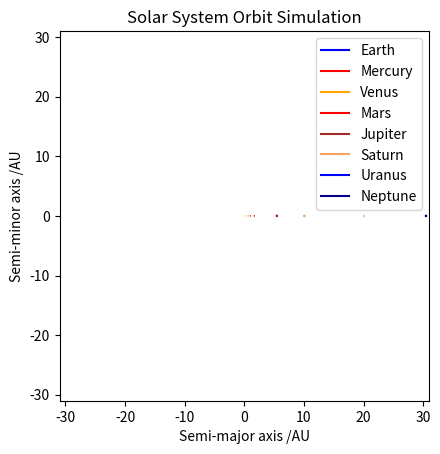

Reproduce this figure in Python.
import matplotlib.pyplot as plt
import matplotlib.patches as patches
import matplotlib as mpl
import numpy as np
from matplotlib.animation import FuncAnimation
import math 

def find_theta(m_pos):
    theta = math.atan2(m_pos[1],m_pos[0])
    return theta

def find_r(m_pos):
    r = math.hypot(m_pos[0],m_pos[1])
    return r

def update_acceleration(G,M,m,r,theta):
    conv = 1.496*(10**11)
    r = r * conv
    r_square = r**2
    F = (G*m*M)/r_square
    a = F/m
    a = a/conv
    a_x = -a*math.cos(theta)
    a_y = -a*math.sin(theta)
    a = [a_x,a_y]
    return a

def update_v(m_v,dt,a):
    m_v[0] = m_v[0] + dt*a[0]
    m_v[1] = m_v[1] + dt*a[1]
    return m_v

def update_pos(m_pos,dt,m_v):
    m_pos[0] = m_pos[0] + dt*m_v[0]
    m_pos[1] = m_pos[1] + dt*m_v[1]
    return m_pos



#Simulation constants
G = 6.67*(10**-11)
#dt = 31540
dt = 100000

#Masses
M = 1.989 * (10**30)
earth_mass = 5.9722 * (10**24)
mercury_mass = 3.285 * (10**23)
venus_mass = 4.867 * (10**24)
mars_mass = 0.64169 * (10**24)
jupiter_mass = 1898.13 * (10**24)
saturn_mass = 568.32 * (10**24)
uranus_mass = 86.811 * (10**24)
neptune_mass = 102.409 * (10**24)

#Starting points
M_pos = [0,0]
earth_pos = [1.0167257013,0]
mercury_pos = [0.467, 0]
venus_pos = [0.72821700963,0]
mars_pos = [1.66620687,0]
jupiter_pos = [5.4570496,0]
saturn_pos = [10.070511,0]
uranus_pos = [20.0630529,0]
neptune_pos = [30.4740768,0]
earth_x = [earth_pos[0]]
earth_y = [earth_pos[1]]
mercury_x = [mercury_pos[0]]
mercury_y = [mercury_pos[1]]
venus_x = [venus_pos[0]]
venus_y = [venus_pos[1]]
mars_x = [mars_pos[0]]
mars_y = [mars_pos[1]]
jupiter_x = [jupiter_pos[0]]
jupiter_y = [jupiter_pos[1]]
saturn_x = [saturn_pos[0]]
saturn_y = [saturn_pos[1]]
uranus_x = [uranus_pos[0]]
uranus_y = [uranus_pos[1]]
neptune_x = [neptune_pos[0]]
neptune_y = [neptune_pos[1]]


#Velocity
earth_v = [0,(1.95791561*(10**-7))]
mercury_v = [0, (3.07491*(10**-7))]
venus_v = [0,(2.3248994*(10**-7))]
mars_v = [0,(1.4686038*(10**-7))]
jupiter_v = [0,(8.3156264*(10**-8))]
saturn_v = [0,(6.109713*(10**-8))]
uranus_v = [0,(4.338297*(10**-8))]
neptune_v = [0,(3.589623*(10**-8))]

#Acceleration
earth_r = find_r(earth_pos)
earth_theta = find_theta(earth_pos)
earth_a = update_acceleration(G,M,earth_mass,earth_r,earth_theta)
mercury_r = find_r(mercury_pos)
mercury_theta = find_theta(mercury_pos)
mercury_a = update_acceleration(G,M,mercury_mass,mercury_r,mercury_theta)
venus_r = find_r(venus_pos)
venus_theta = find_theta(venus_pos)
venus_a = update_acceleration(G,M,venus_mass,venus_r,venus_theta)
mars_r = find_r(mars_pos)
mars_theta = find_theta(mars_pos)
mars_a = update_acceleration(G,M,mars_mass,mars_r,mars_theta)
jupiter_r = find_r(jupiter_pos)
jupiter_theta = find_theta(jupiter_pos)
jupiter_a = update_acceleration(G,M,jupiter_mass,jupiter_r,jupiter_theta)
saturn_r = find_r(saturn_pos)
saturn_theta = find_theta(saturn_pos)
saturn_a = update_acceleration(G,M,saturn_mass,saturn_r,saturn_theta)
uranus_r = find_r(uranus_pos)
uranus_theta = find_theta(uranus_pos)
uranus_a = update_acceleration(G,M,uranus_mass,uranus_r,uranus_theta)
neptune_r = find_r(neptune_pos)
neptune_theta = find_theta(neptune_pos)
neptune_a = update_acceleration(G,M,neptune_mass,neptune_r,neptune_theta)



def update_frame(frame):
    global earth_v,earth_a,earth_mass,dt,earth_pos,earth_r,earth_theta
    global M,G
    earth_v = update_v(earth_v,dt,earth_a)
    earth_pos = update_pos(earth_pos,dt,earth_v)
    earth_x.append(earth_pos[0])
    earth_y.append(earth_pos[1])
    earth_r = find_r(earth_pos)
    earth_theta = find_theta(earth_pos)
    earth_a = update_acceleration(G,M,earth_mass,earth_r,earth_theta)
    earth.set_center(earth_pos)
    earth_line.set_data(earth_x,earth_y)

    global mercury_v,mercury_a,mercury_mass,mercury_pos,mercury_r,mercury_theta
    mercury_v = update_v(mercury_v,dt,mercury_a)
    mercury_pos = update_pos(mercury_pos,dt,mercury_v)
    mercury_x.append(mercury_pos[0])
    mercury_y.append(mercury_pos[1])
    mercury_r = find_r(mercury_pos)
    mercury_theta = find_theta(mercury_pos)
    mercury_a = update_acceleration(G,M,mercury_mass,mercury_r,mercury_theta)
    mercury.set_center(mercury_pos)
    mercury_line.set_data(mercury_x,mercury_y)

    global venus_v,venus_a,venus_mass,venus_pos,venus_r,venus_theta
    venus_v = update_v(venus_v,dt,venus_a)
    venus_pos = update_pos(venus_pos,dt,venus_v)
    venus_x.append(venus_pos[0])
    venus_y.append(venus_pos[1])
    venus_r = find_r(venus_pos)
    venus_theta = find_theta(venus_pos)
    venus_a = update_acceleration(G,M,venus_mass,venus_r,venus_theta)
    venus.set_center(venus_pos)
    venus_line.set_data(venus_x,venus_y)

    global mars_v,mars_a,mars_mass,mars_pos,mars_r,mars_theta
    mars_v = update_v(mars_v,dt,mars_a)
    mars_pos = update_pos(mars_pos,dt,mars_v)
    mars_x.append(mars_pos[0])
    mars_y.append(mars_pos[1])
    mars_r = find_r(mars_pos)
    mars_theta = find_theta(mars_pos)
    mars_a = update_acceleration(G,M,mars_mass,mars_r,mars_theta)
    mars.set_center(mars_pos)
    mars_line.set_data(mars_x,mars_y)

    global jupiter_v,jupiter_a,jupiter_mass,jupiter_pos,jupiter_r,jupiter_theta
    jupiter_v = update_v(jupiter_v,dt,jupiter_a)
    jupiter_pos = update_pos(jupiter_pos,dt,jupiter_v)
    jupiter_x.append(jupiter_pos[0])
    jupiter_y.append(jupiter_pos[1])
    jupiter_r = find_r(jupiter_pos)
    jupiter_theta = find_theta(jupiter_pos)
    jupiter_a = update_acceleration(G,M,jupiter_mass,jupiter_r,jupiter_theta)
    jupiter.set_center(jupiter_pos)
    jupiter_line.set_data(jupiter_x,jupiter_y)

    global saturn_v,saturn_a,saturn_mass,saturn_pos,saturn_r,saturn_theta
    saturn_v = update_v(saturn_v,dt,saturn_a)
    saturn_pos = update_pos(saturn_pos,dt,saturn_v)
    saturn_x.append(saturn_pos[0])
    saturn_y.append(saturn_pos[1])
    saturn_r = find_r(saturn_pos)
    saturn_theta = find_theta(saturn_pos)
    saturn_a = update_acceleration(G,M,saturn_mass,saturn_r,saturn_theta)
    saturn.set_center(saturn_pos)
    saturn_line.set_data(saturn_x,saturn_y)

    global uranus_v,uranus_a,uranus_mass,uranus_pos,uranus_r,uranus_theta
    uranus_v = update_v(uranus_v,dt,uranus_a)
    uranus_pos = update_pos(uranus_pos,dt,uranus_v)
    uranus_x.append(uranus_pos[0])
    uranus_y.append(uranus_pos[1])
    uranus_r = find_r(uranus_pos)
    uranus_theta = find_theta(uranus_pos)
    uranus_a = update_acceleration(G,M,uranus_mass,uranus_r,uranus_theta)
    uranus.set_center(uranus_pos)
    uranus_line.set_data(uranus_x,uranus_y)

    global neptune_v,neptune_a,neptune_mass,neptune_pos,neptune_r,neptune_theta
    neptune_v = update_v(neptune_v,dt,neptune_a)
    neptune_pos = update_pos(neptune_pos,dt,neptune_v)
    neptune_x.append(neptune_pos[0])
    neptune_y.append(neptune_pos[1])
    neptune_r = find_r(neptune_pos)
    neptune_theta = find_theta(neptune_pos)
    neptune_a = update_acceleration(G,M,neptune_mass,neptune_r,neptune_theta)
    neptune.set_center(neptune_pos)
    neptune_line.set_data(neptune_x,neptune_y)

    return earth, sun, earth_line, mercury, mercury_line, venus, venus_line, mars, mars_line, jupiter,jupiter_line, saturn,saturn_line, uranus, uranus_line, neptune, neptune_line


def init_func():
    ax.grid()
    ax.set_title('Solar System Orbit Simulation')
    ax.set_xlabel('Semi-major axis /AU')
    ax.set_ylabel('Semi-minor axis /AU')
    global earth, mercury, venus, mars, jupiter, saturn, sun, uranus, neptune
    earth = patches.Circle(earth_pos, radius = 0.08,fc= 'b')
    sun = patches.Circle(M_pos, radius= 0.1, fc= 'yellow')
    mercury = patches.Circle(mercury_pos, radius = 0.05, fc = 'r')
    venus = patches.Circle(venus_pos, radius =0.08, fc = 'orange')
    mars = patches.Circle(mars_pos, radius=0.1, fc = 'r')
    jupiter = patches.Circle(jupiter_pos, radius = 0.2, fc = 'brown')
    saturn = patches.Circle(saturn_pos, radius = 0.2, fc = 'sandybrown')
    uranus = patches.Circle(uranus_pos, radius = 0.2,fc= 'lightblue')
    neptune = patches.Circle(neptune_pos, radius = 0.2,fc= 'darkblue')
    ax.add_patch(earth)
    ax.add_patch(sun)
    ax.add_patch(mercury)
    ax.add_patch(venus)
    ax.add_patch(mars)
    ax.add_patch(jupiter)
    ax.add_patch(saturn)
    ax.add_patch(uranus)
    ax.add_patch(neptune)
    ax.set_aspect('equal')
    global earth_line, mercury_line, venus_line, mars_line, jupiter_line, saturn_line, uranus_line, neptune_line
    earth_line, = ax.plot(earth_x,earth_y, color = 'blue', label = 'Earth')
    mercury_line, = ax.plot(mercury_x,mercury_y, color = 'red', label = 'Mercury')
    venus_line, = ax.plot(venus_x,venus_y, color = 'orange',label = 'Venus')
    mars_line, = ax.plot(mars_x,mars_y, color = 'red', label = 'Mars')
    jupiter_line, = ax.plot(jupiter_x,jupiter_y, color = 'brown', label = 'Jupiter')
    saturn_line, = ax.plot(saturn_x,saturn_y, color = 'sandybrown', label = 'Saturn')
    uranus_line, = ax.plot(uranus_x,uranus_y, color = 'blue', label = 'Uranus')
    neptune_line, = ax.plot(neptune_x,neptune_y, color = 'darkblue', label = 'Neptune')
    return earth, sun, mercury, venus, mars, jupiter, saturn, uranus, neptune

fig, ax = plt.subplots()
earth_line, = ax.plot(earth_x,earth_y, color = 'blue', label = 'Earth')
mercury_line, = ax.plot(mercury_x,mercury_y, color = 'red', label = 'Mercury')
venus_line, = ax.plot(venus_x,venus_y, color = 'orange',label = 'Venus')
mars_line, = ax.plot(mars_x,mars_y, color = 'red', label = 'Mars')
jupiter_line, = ax.plot(jupiter_x,jupiter_y, color = 'brown', label = 'Jupiter')
saturn_line, = ax.plot(saturn_x,saturn_y, color = 'sandybrown', label = 'Saturn')
uranus_line, = ax.plot(uranus_x,uranus_y, color = 'blue', label = 'Uranus')
neptune_line, = ax.plot(neptune_x,neptune_y, color = 'darkblue', label = 'Neptune')
ax.legend()
ax.axis([-31,31,-31,31])
ani = FuncAnimation(fig, update_frame, frames = 1000000, interval =0.001, init_func=init_func, repeat = False, blit = True)
plt.show()
